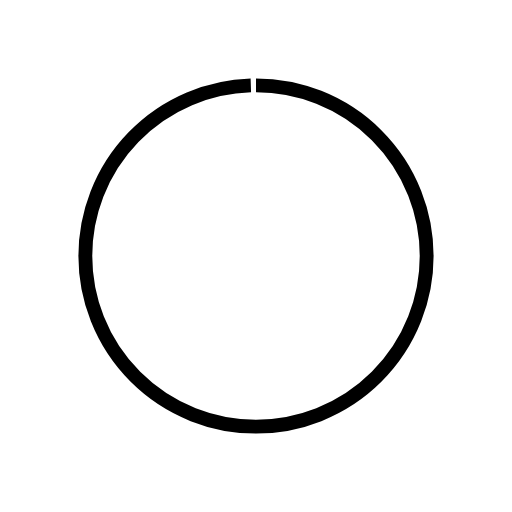
t = 0.00 s
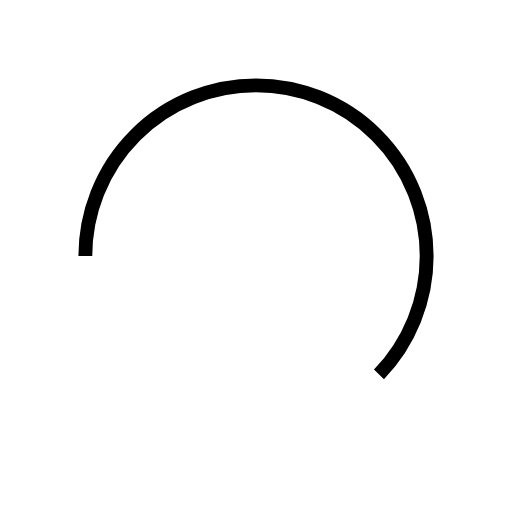
t = 0.38 s
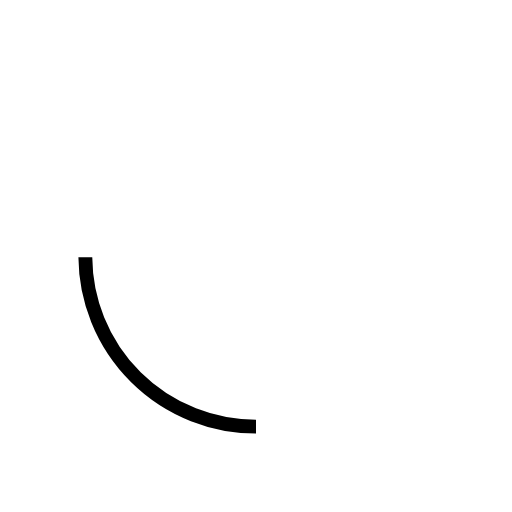
t = 0.75 s
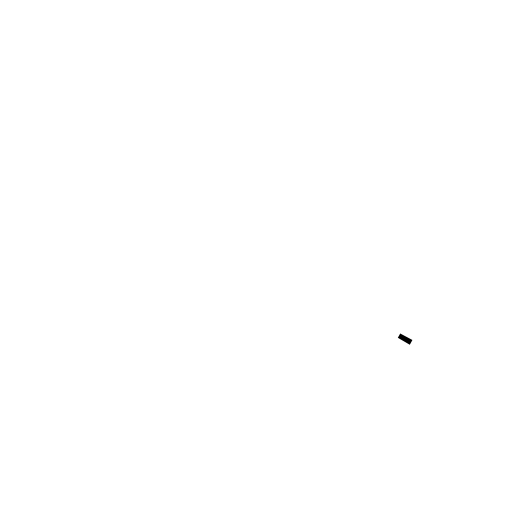
t = 1.00 s
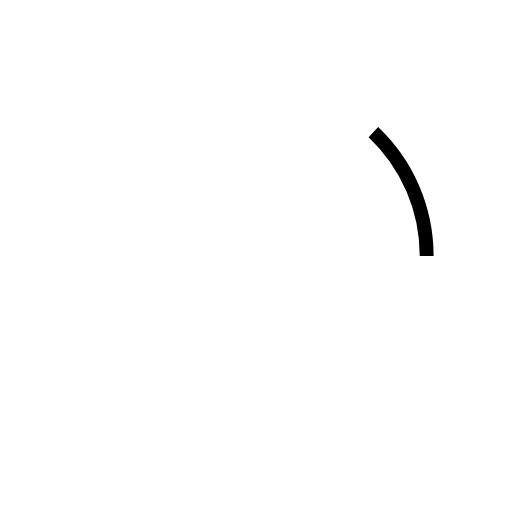
t = 1.13 s
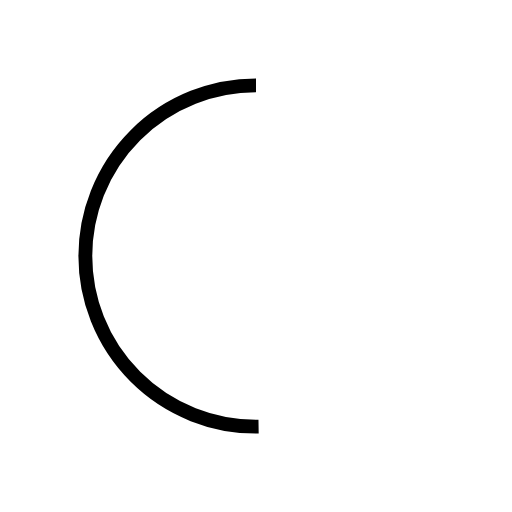
t = 1.50 s

The animated SVG that drew these frames (rendered in a browser with its animation timeline set to each time). Animation: 2 SMIL elements (animate=1,animateTransform=1); one cycle of 2.00 s, repeats indefinitely.

<svg width="32px" height="32px" viewBox="0 0 48 48" xmlns="http://www.w3.org/2000/svg">
	<circle transform="rotate(-90, 24, 24)" cx="24" cy="24" r="16" stroke-width="1.3" stroke="#000000" fill="transparent" stroke-dasharray="100" stroke-dashoffset="0">
		<animate attributeType="XML" attributeName="stroke-dashoffset" from="0" to="200" dur="2s" repeatCount="indefinite"/>
		<animateTransform attributeType="XML" attributeName="transform" type="rotate" from="270 24 24" to="-90 24 24" dur="1.5s" repeatCount="indefinite" />
	</circle>
</svg>